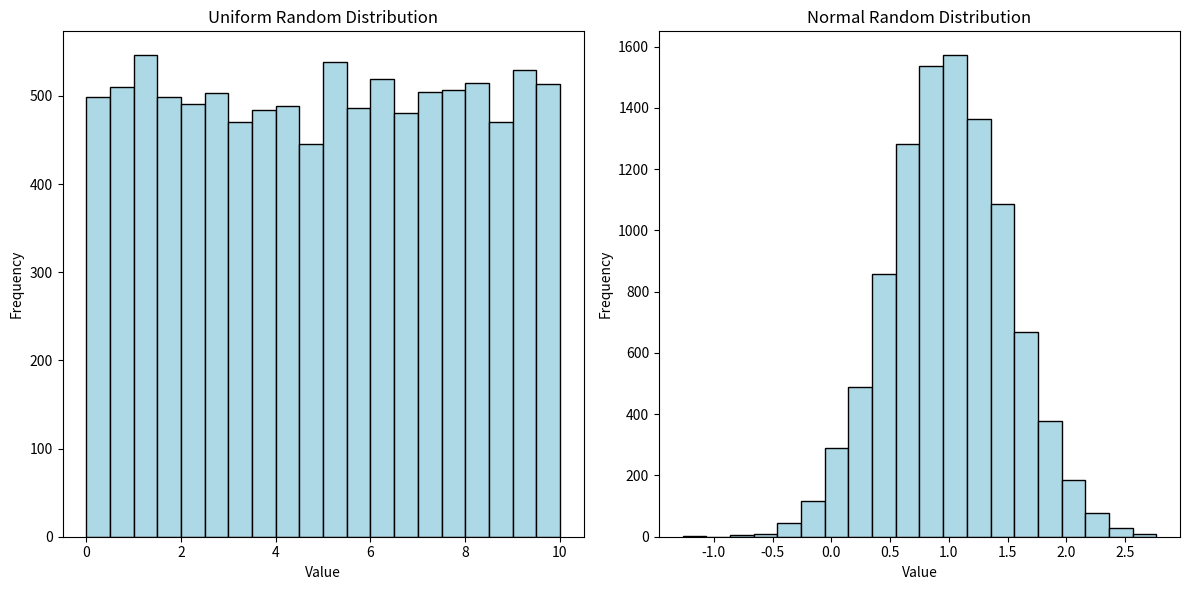

Recreate this plot in Python.
import numpy as np
import matplotlib.pyplot as plt

sample_size = 10000

uni_rand = np.random.uniform(0,10,sample_size)


norm_rand = np.random.normal(1,0.5,sample_size)

# Plot histograms
plt.figure(figsize=(12, 6))

# Uniform distribution histogram
plt.subplot(1, 2, 1)
plt.hist(uni_rand, bins=20, color='lightblue', edgecolor='black')
plt.title('Uniform Random Distribution')
plt.xlabel('Value')
plt.ylabel('Frequency')

# Normal distribution histogram
plt.subplot(1, 2, 2)
plt.hist(norm_rand, bins=20, color='lightblue', edgecolor='black')
plt.title('Normal Random Distribution')
plt.xlabel('Value')
plt.ylabel('Frequency')

# Display the plot
plt.tight_layout()
plt.show()